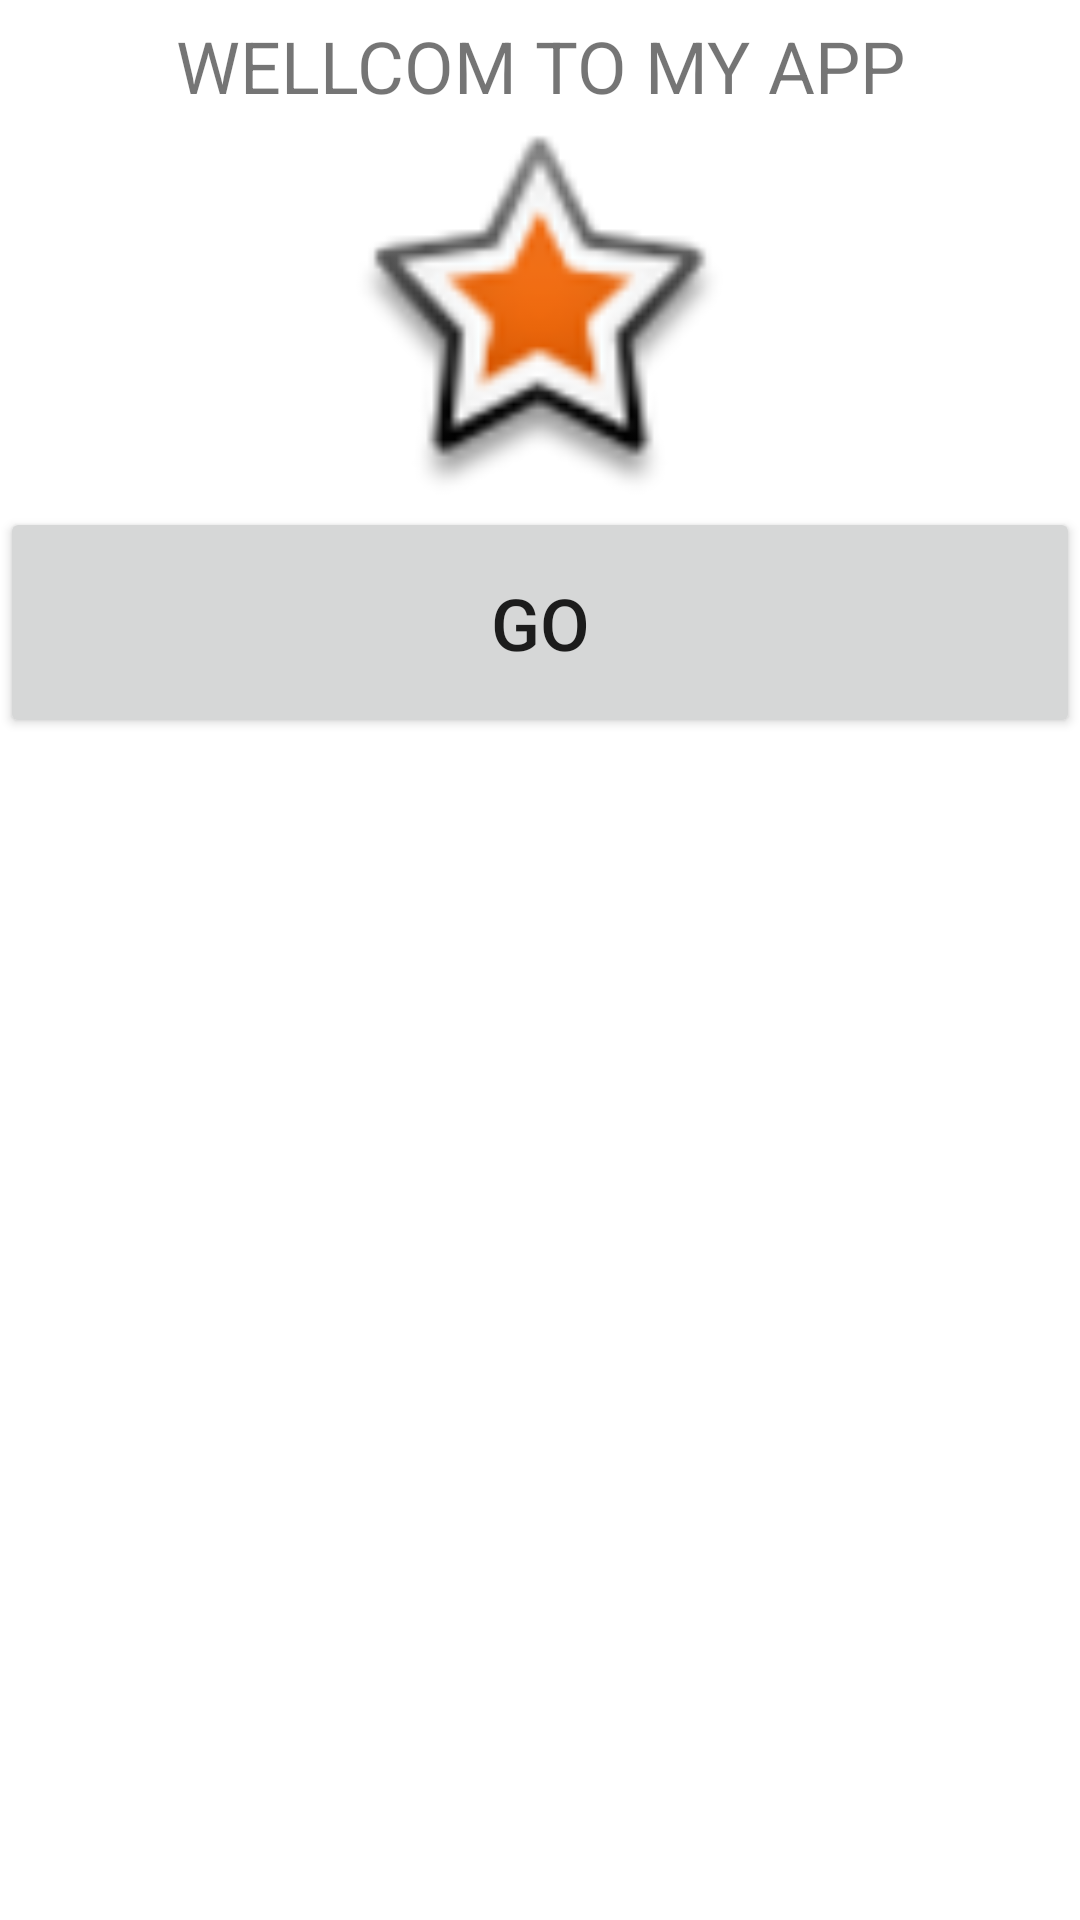

Here is an Android app screen rendered from its layout file. Give the layout XML and the strings, colors and styles it references.
<!-- AndroidManifest.xml: application theme Theme.REMAS11FIRSTPROJ -->
<!-- res/layout/splashscreen.xml -->
<?xml version="1.0" encoding="utf-8"?>
<LinearLayout xmlns:android="http://schemas.android.com/apk/res/android"
    xmlns:app="http://schemas.android.com/apk/res-auto"
    xmlns:tools="http://schemas.android.com/tools"
    android:layout_width="match_parent"
    android:layout_height="match_parent"
    android:layout_gravity="center"
    android:orientation="vertical"
    tools:context=".SplashScreen"
    tools:tooltipText="Press To ">

    <TextView
        android:id="@+id/textView2"
        android:layout_width="match_parent"
        android:layout_height="44dp"
        android:gravity="center"
        android:text="WELLCOM TO MY APP"
        android:textSize="24sp" />

    <ImageView
        android:id="@+id/imageView"
        android:layout_width="match_parent"
        android:layout_height="125dp"
        app:srcCompat="@android:drawable/star_big_on" />

    <Button
        android:id="@+id/button3"
        android:layout_width="match_parent"
        android:layout_height="77dp"
        android:text="GO"
        android:textSize="24sp" />

</LinearLayout>
<!-- resources referenced by this layout -->
<resources>
  <style name="Theme.REMAS11FIRSTPROJ" parent="Theme.MaterialComponents.DayNight.DarkActionBar">
          
          <item name="colorPrimary">@color/purple_500</item>
          <item name="colorPrimaryVariant">@color/purple_700</item>
          <item name="colorOnPrimary">@color/white</item>
          
          <item name="colorSecondary">@color/teal_200</item>
          <item name="colorSecondaryVariant">@color/teal_700</item>
          <item name="colorOnSecondary">@color/black</item>
          
          <item name="android:statusBarColor">?attr/colorPrimaryVariant</item>
          
      </style>
  <!-- not gathered from this repository: default colours our renderer supplied (Android Studio template values) -->
  <color name="purple_500">#FF6200EE</color>
  <color name="purple_700">#FF3700B3</color>
  <color name="teal_200">#FF03DAC5</color>
  <color name="teal_700">#FF018786</color>
  <color name="black">#FF000000</color>
  <color name="white">#FFFFFFFF</color>
</resources>
